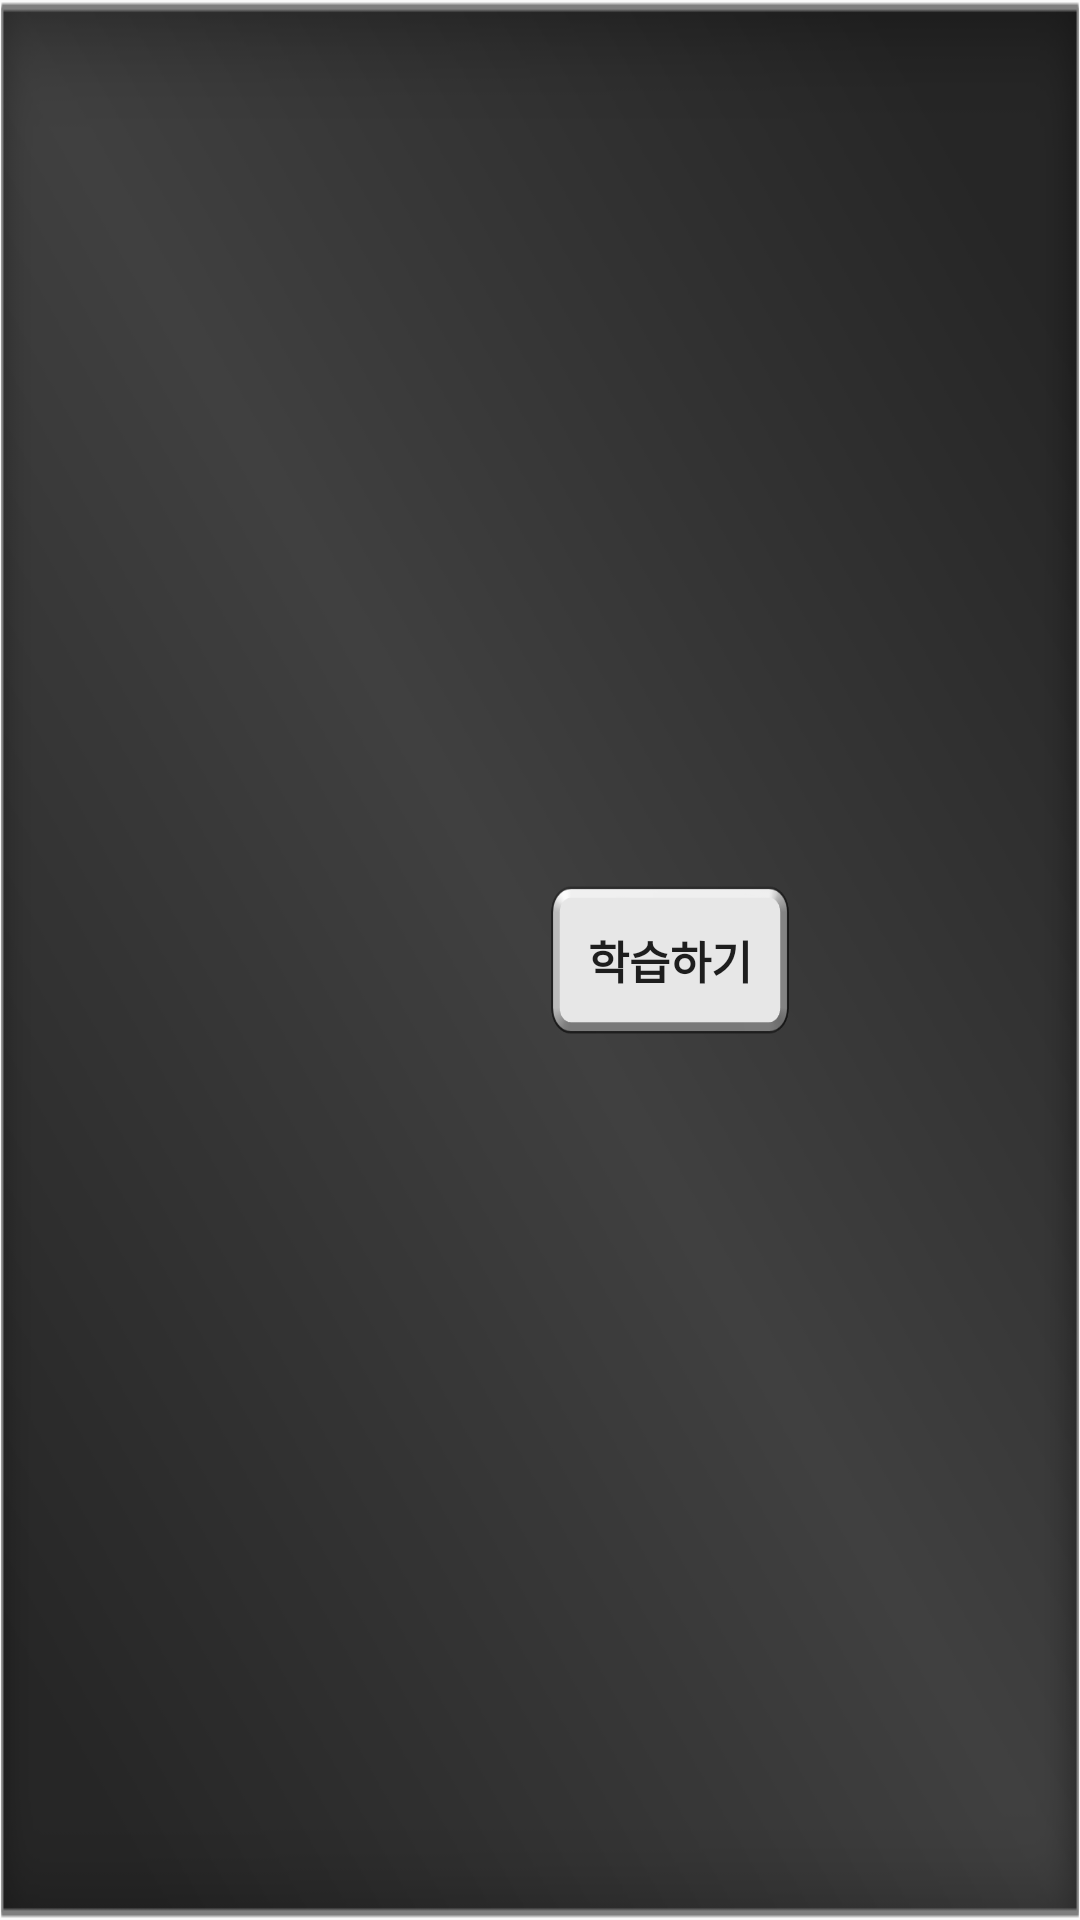

Write the Android layout XML for this screen, with the resource values it uses.
<!-- AndroidManifest.xml: application theme AppTheme -->
<!-- res/layout/activity_card_book.xml -->
<?xml version="1.0" encoding="utf-8"?>
<android.support.constraint.ConstraintLayout xmlns:android="http://schemas.android.com/apk/res/android"
    xmlns:app="http://schemas.android.com/apk/res-auto"
    xmlns:tools="http://schemas.android.com/tools"
    android:layout_width="match_parent"
    android:layout_height="match_parent"
    android:background="@drawable/bg_cardbook"
    android:padding="10dp"
    tools:context="com.alphago.alphago.activity.CardBookActivity">

    <Button
        android:id="@+id/btn_learning"
        android:layout_width="80dp"
        android:layout_height="50dp"
        android:background="@drawable/button_learn"
        android:text="학습하기"
        android:textSize="15sp"
        android:textStyle="bold"
        app:layout_constraintBottom_toBottomOf="parent"
        app:layout_constraintLeft_toRightOf="@+id/cardbook_grid"
        app:layout_constraintRight_toRightOf="parent"
        app:layout_constraintTop_toTopOf="parent" />

    <android.support.v7.widget.RecyclerView
        android:id="@+id/cardbook_grid"
        android:layout_width="wrap_content"
        android:layout_height="wrap_content"
        android:layout_gravity="center_horizontal"
        app:layoutManager="GridLayoutManager"
        app:layout_constraintBottom_toBottomOf="parent"
        app:layout_constraintLeft_toLeftOf="parent"
        app:layout_constraintRight_toLeftOf="@id/btn_learning"
        app:layout_constraintTop_toTopOf="parent"
        app:spanCount="3" />

</android.support.constraint.ConstraintLayout>
<!-- resources referenced by this layout -->
<resources>
  <!-- drawable bg_cardbook: png bitmap (drawable, 18975 bytes) -->
  <!-- drawable button_learn: png bitmap (drawable, 5133 bytes) -->
  <style name="AppTheme" parent="Theme.AppCompat.Light.DarkActionBar">
          
          <item name="colorPrimary">@color/colorPrimary</item>
          <item name="colorPrimaryDark">@color/colorPrimaryDark</item>
          <item name="colorAccent">@color/colorAccent</item>
          <item name="windowActionBar">false</item>
          <item name="windowNoTitle">true</item>
      </style>
  <!-- not gathered from this repository: default colours our renderer supplied (Android Studio template values) -->
  <color name="colorPrimary">#FF6200EE</color>
  <color name="colorPrimaryDark">#FF3700B3</color>
  <color name="colorAccent">#FF03DAC5</color>
</resources>
